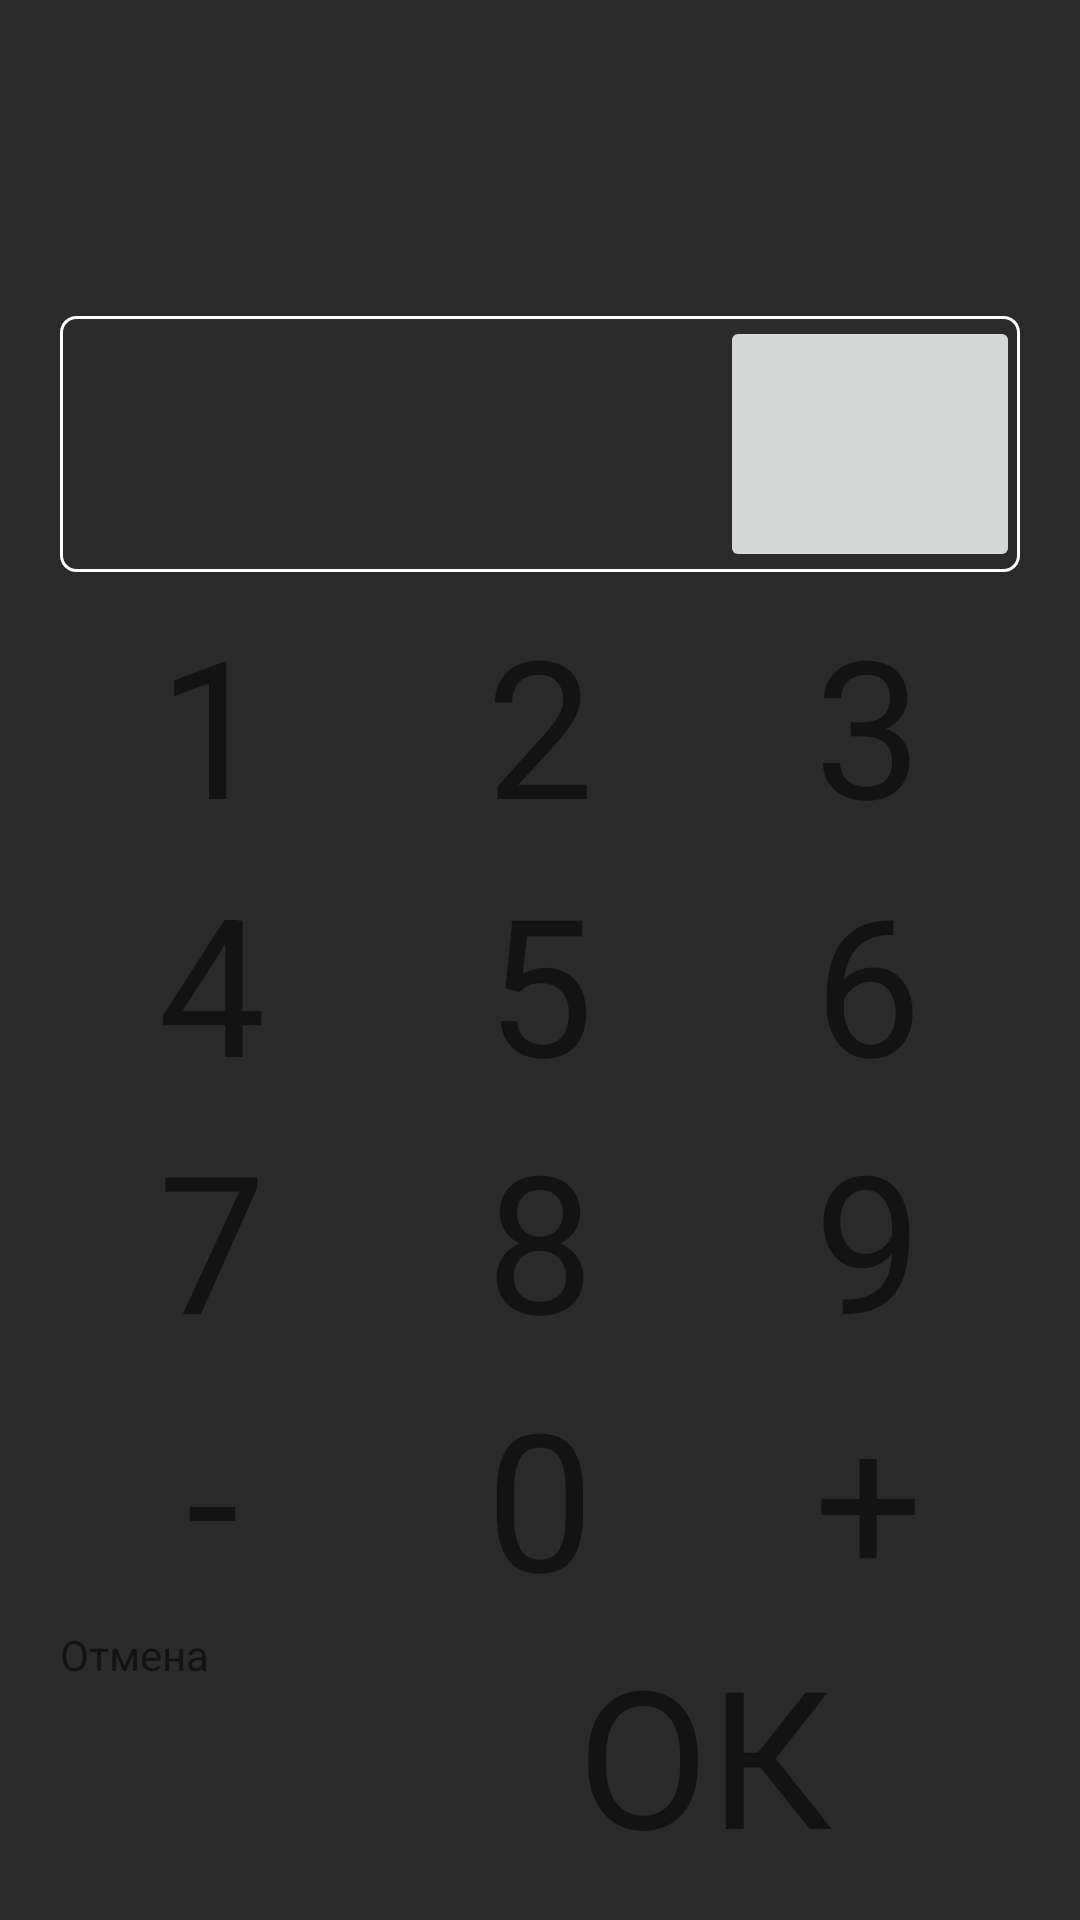

The Android layout XML behind this screen, and the referenced resources:
<!-- AndroidManifest.xml: application theme AppTheme -->
<!-- res/layout/activity_keyboard.xml -->
<?xml version="1.0" encoding="utf-8"?>
<androidx.constraintlayout.widget.ConstraintLayout xmlns:android="http://schemas.android.com/apk/res/android"
    xmlns:app="http://schemas.android.com/apk/res-auto"
    xmlns:tools="http://schemas.android.com/tools"
    android:layout_width="match_parent"
    android:layout_height="match_parent"
    tools:context=".KeyboardActivity"
    android:padding="@dimen/main_padding"
    android:background="@color/colorBackgroundDark">
    <TextView
        android:id="@+id/tv_keyboard_title"
        android:layout_width="wrap_content"
        android:layout_height="wrap_content"
        android:textSize="@dimen/keyboard_font_size"
        android:textColor="@color/white"
        app:layout_constraintTop_toTopOf="parent"
        app:layout_constraintStart_toStartOf="parent"
        app:layout_constraintEnd_toEndOf="parent"
        tools:text="Покер"/>
    <androidx.constraintlayout.widget.ConstraintLayout
        android:id="@+id/cl_result"
        android:layout_width="match_parent"
        android:layout_height="wrap_content"
        app:layout_constraintTop_toBottomOf="@id/tv_keyboard_title"
        app:layout_constraintStart_toStartOf="parent"
        app:layout_constraintEnd_toEndOf="parent"
        app:layout_constraintBottom_toTopOf="@id/cl_keyboard"
        android:background="@drawable/text_view_back_transparent"
        android:layout_margin="4dp">
        <TextView
            android:id="@+id/tv_keyboard_result"
            android:layout_width="0dp"
            android:layout_height="wrap_content"
            android:textSize="@dimen/keyboard_font_size"
            android:textColor="@color/red"
            app:layout_constraintTop_toTopOf="parent"
            app:layout_constraintStart_toStartOf="parent"
            app:layout_constraintEnd_toStartOf="@id/ib_backspace"
            app:layout_constraintBottom_toBottomOf="parent"
            tools:text="55"
            android:paddingStart="@dimen/main_padding"/>

        <ImageButton
            android:id="@+id/ib_backspace"
            android:onClick="onBackspaceButtonClicked"
            android:src="@drawable/ic_backspace_black_24dp"
            android:layout_width="100dp"
            android:layout_height="0dp"
            android:scaleType="fitCenter"
            app:layout_constraintTop_toTopOf="@id/tv_keyboard_result"
            app:layout_constraintBottom_toBottomOf="@id/tv_keyboard_result"
            app:layout_constraintStart_toEndOf="@id/tv_keyboard_result"
            app:layout_constraintEnd_toEndOf="parent"/>
    </androidx.constraintlayout.widget.ConstraintLayout>
    <androidx.constraintlayout.widget.ConstraintLayout
        android:id="@+id/cl_keyboard"
        android:layout_width="match_parent"
        android:layout_height="0dp"
        android:layout_margin="4dp"
        app:layout_constraintTop_toBottomOf="@id/cl_result"
        app:layout_constraintBottom_toBottomOf="parent"
        app:layout_constraintStart_toStartOf="parent"
        app:layout_constraintEnd_toEndOf="parent">

        <TextView
            android:id="@+id/b_1"
            style="@style/KeyboardButton"
            android:text="1"
            app:layout_constraintBottom_toBottomOf="@+id/b_2"
            app:layout_constraintEnd_toStartOf="@id/b_2"
            app:layout_constraintStart_toStartOf="parent"
            app:layout_constraintTop_toTopOf="parent" />

        <TextView
            android:id="@+id/b_2"
            android:text="2"
            style="@style/KeyboardButton"
            android:layout_marginHorizontal="8dp"
            app:layout_constraintTop_toTopOf="parent"
            app:layout_constraintBottom_toTopOf="@id/b_5"
            app:layout_constraintStart_toEndOf="@id/b_1"
            app:layout_constraintEnd_toStartOf="@id/b_3"/>

        <TextView
            android:id="@+id/b_3"
            style="@style/KeyboardButton"
            android:text="3"
            app:layout_constraintBottom_toBottomOf="@+id/b_2"
            app:layout_constraintEnd_toEndOf="parent"
            app:layout_constraintStart_toEndOf="@id/b_2"
            app:layout_constraintTop_toTopOf="parent"
            app:layout_constraintVertical_bias="0.0" />

        <TextView
            android:id="@+id/b_4"
            style="@style/KeyboardButton"
            android:text="4"
            app:layout_constraintBottom_toBottomOf="@+id/b_5"
            app:layout_constraintEnd_toStartOf="@id/b_5"
            app:layout_constraintStart_toStartOf="parent"
            app:layout_constraintTop_toTopOf="@+id/b_5" />

        <TextView
            android:id="@+id/b_5"
            style="@style/KeyboardButton"
            android:text="5"
            app:layout_constraintTop_toBottomOf="@id/b_2"
            app:layout_constraintBottom_toTopOf="@id/b_8"
            app:layout_constraintStart_toEndOf="@id/b_4"
            app:layout_constraintEnd_toStartOf="@id/b_6"
            android:layout_marginHorizontal="8dp"
            android:layout_marginVertical="8dp"/>

        <TextView
            android:id="@+id/b_6"
            style="@style/KeyboardButton"
            android:text="6"
            app:layout_constraintBottom_toBottomOf="@+id/b_5"
            app:layout_constraintEnd_toEndOf="parent"
            app:layout_constraintStart_toEndOf="@id/b_5"
            app:layout_constraintTop_toTopOf="@+id/b_5" />

        <TextView
            android:id="@+id/b_7"
            style="@style/KeyboardButton"
            android:text="7"
            app:layout_constraintBottom_toBottomOf="@+id/b_8"
            app:layout_constraintEnd_toStartOf="@id/b_8"
            app:layout_constraintStart_toStartOf="parent"
            app:layout_constraintTop_toTopOf="@+id/b_8" />

        <TextView
            android:id="@+id/b_8"
            style="@style/KeyboardButton"
            android:text="8"
            app:layout_constraintTop_toBottomOf="@id/b_5"
            app:layout_constraintBottom_toTopOf="@id/b_0"
            app:layout_constraintStart_toEndOf="@id/b_7"
            app:layout_constraintEnd_toStartOf="@id/b_9"
            android:layout_marginHorizontal="8dp"/>

        <TextView
            android:id="@+id/b_9"
            style="@style/KeyboardButton"
            android:text="9"
            app:layout_constraintBottom_toBottomOf="@+id/b_8"
            app:layout_constraintEnd_toEndOf="parent"
            app:layout_constraintStart_toEndOf="@id/b_8"
            app:layout_constraintTop_toTopOf="@+id/b_8" />

        <TextView
            android:id="@+id/b_minus"
            style="@style/KeyboardButton"
            android:text="-"
            app:layout_constraintBottom_toBottomOf="@+id/b_0"
            app:layout_constraintEnd_toStartOf="@id/b_0"
            app:layout_constraintStart_toStartOf="parent"
            app:layout_constraintTop_toTopOf="@+id/b_0" />

        <TextView
            android:id="@+id/b_0"
            style="@style/KeyboardButton"
            android:text="0"
            app:layout_constraintTop_toBottomOf="@id/b_8"
            app:layout_constraintBottom_toTopOf="@id/b_save"
            app:layout_constraintStart_toEndOf="@id/b_minus"
            app:layout_constraintEnd_toStartOf="@id/b_plus"
            android:layout_marginHorizontal="8dp"
            android:layout_marginVertical="8dp"/>

        <TextView
            android:id="@+id/b_plus"
            style="@style/KeyboardButton"
            android:text="+"
            app:layout_constraintBottom_toBottomOf="@id/b_0"
            app:layout_constraintEnd_toEndOf="parent"
            app:layout_constraintStart_toEndOf="@id/b_0"
            app:layout_constraintTop_toTopOf="@+id/b_0" />

        <TextView
            android:id="@+id/b_cancel"
            style="@style/KeyboardButtonCancel"
            android:onClick="onCancelButtonClicked"
            android:text="@string/cancel"
            app:layout_constraintBottom_toBottomOf="parent"
            app:layout_constraintEnd_toEndOf="@+id/b_minus"
            app:layout_constraintStart_toStartOf="parent"
            app:layout_constraintTop_toTopOf="@+id/b_save" />

        <TextView
            android:id="@+id/b_save"
            style="@style/KeyboardButton"
            android:onClick="onSaveButtonClicked"
            android:text="@string/ok"
            app:layout_constraintBottom_toBottomOf="parent"
            app:layout_constraintEnd_toEndOf="parent"
            app:layout_constraintStart_toStartOf="@+id/b_0"
            app:layout_constraintTop_toBottomOf="@id/b_0" />

    </androidx.constraintlayout.widget.ConstraintLayout>

</androidx.constraintlayout.widget.ConstraintLayout>
<!-- resources referenced by this layout -->
<resources>
  <color name="colorBackgroundDark">#2A2A2A</color>
  <color name="red">#FF5252</color>
  <color name="white">#D5D5D5</color>
  <dimen name="keyboard_font_size">64sp</dimen>
  <dimen name="main_padding">16dp</dimen>
  <!-- drawable text_view_back_transparent (drawable) -->
  <?xml version="1.0" encoding="utf-8"?>
  <shape xmlns:android="http://schemas.android.com/apk/res/android"
      android:shape="rectangle">
      <solid android:color="@color/transparent" />
      <stroke android:width="1dip" android:color="#FFFFFF"/>
      <corners android:radius="5dp"/>
  </shape>
  <string name="cancel">Отмена</string>
  <string name="ok">ОК</string>
  <style name="KeyboardButton">
          <item name="android:layout_width">0dp</item>
          <item name="android:layout_height">0dp</item>
          <item name="android:textSize">@dimen/keyboard_font_size</item>
          <item name="android:gravity">center</item>
          <item name="android:onClick">onKeyboardButtonClicked</item>
      </style>
  <style name="AppTheme" parent="Theme.AppCompat.Light.DarkActionBar">
          
          <item name="colorPrimary">@color/colorPrimary</item>
          <item name="colorPrimaryDark">@color/colorPrimaryDark</item>
          <item name="colorAccent">@color/colorAccent</item>
      </style>
  <color name="transparent">#00000000</color>
  <color name="colorPrimary">#252525</color>
  <color name="colorPrimaryDark">#202020</color>
  <color name="colorAccent">#000000</color>
</resources>
